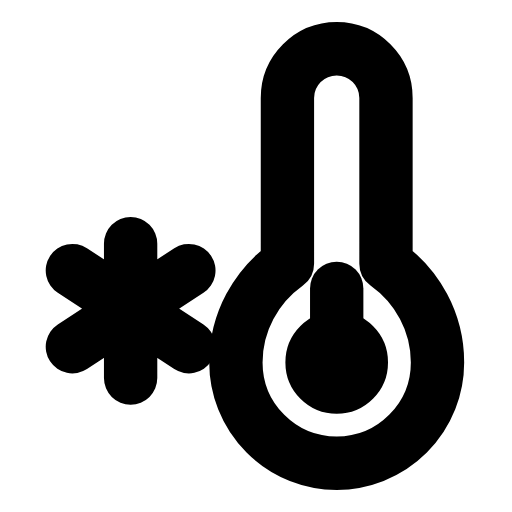
t = 0.00 s
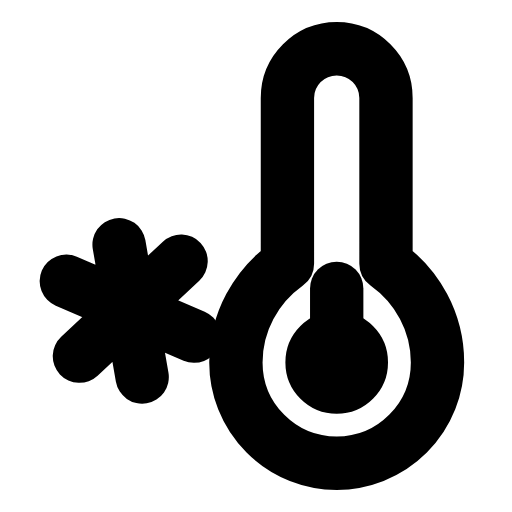
t = 0.33 s
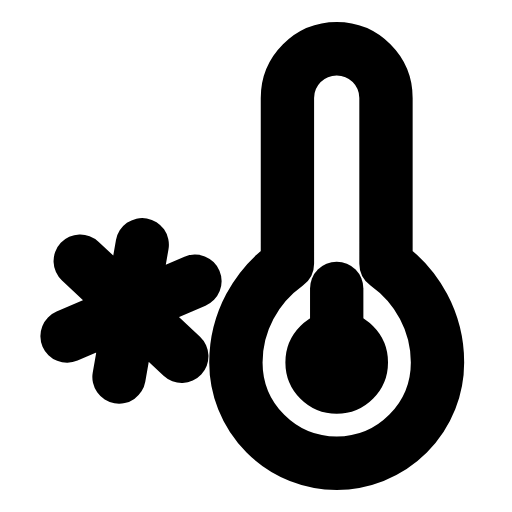
t = 0.66 s
t = 0.98 s: frame unchanged from t = 0.00 s, image omitted
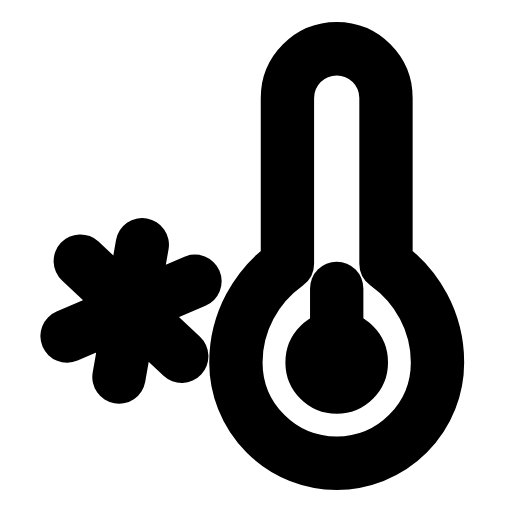
t = 1.32 s
t = 1.67 s: frame unchanged from t = 0.00 s, image omitted

The animated SVG that drew these frames (rendered in a browser with its animation timeline set to each time). Animation: 1 SMIL element (animateTransform=1); one cycle of 2.00 s, repeats indefinitely.

<svg xmlns="http://www.w3.org/2000/svg" width="24" height="24" viewBox="0 0 24 24" fill="none"><g transform="translate(0.453 -2.438) scale(1.05)"><path stroke="currentColor" stroke-width="2.381" stroke-linecap="round" stroke-linejoin="round" fill="none" d="M14.6 4.5A2.2 2.2 0 0 0 12.4 6.7L12.4 14.1C11 15.1 10.1 16.7 10.1 18.5A4.5 4.5 0 1 0 19.1 18.5C19.1 16.7 18.2 15.1 16.8 14.1L16.8 6.7A2.2 2.2 0 0 0 14.6 4.5Z"></path><circle stroke="currentColor" stroke-width="2.381" stroke-linecap="round" stroke-linejoin="round" fill="none" cx="14.6" cy="18.5" r="1.1"></circle><line stroke="currentColor" stroke-width="2.381" stroke-linecap="round" stroke-linejoin="round" fill="none" x1="14.6" x2="14.6" y1="19.2" y2="15.2"></line><g><animateTransform attributeName="transform" type="rotate" values="0 5.4 16.2;0 5.4 16.2;-12 5.4 16.2;10 5.4 16.2;0 5.4 16.2;0 5.4 16.2;10 5.4 16.2;-12 5.4 16.2;0 5.4 16.2;0 5.4 16.2;0 5.4 16.2" keyTimes="0;0.135;0.2475;0.36;0.45;0.6;0.66;0.735;0.81;0.9;1" dur="2s" repeatCount="indefinite" calcMode="spline" keySplines="0.16 1 0.3 1;0.16 1 0.3 1;0.16 1 0.3 1;0.16 1 0.3 1;0.16 1 0.3 1;0.16 1 0.3 1;0.16 1 0.3 1;0.16 1 0.3 1;0.16 1 0.3 1;0.16 1 0.3 1"/><path stroke="currentColor" stroke-width="2.381" stroke-linecap="round" stroke-linejoin="round" fill="none" d="M5.4 13.2L5.4 19.2M2.8 14.4L8 17.8M8 14.4L2.8 17.8"></path></g></g></svg>
